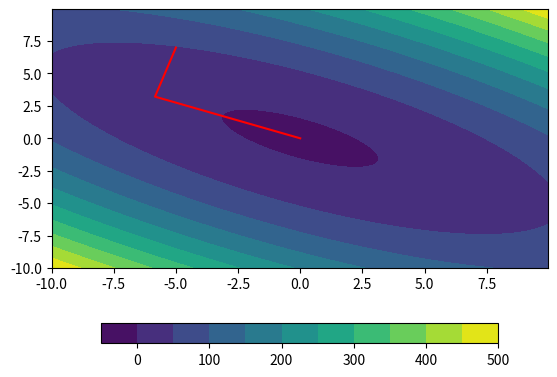

Reproduce this figure in Python. (Note: this script raises an exception after producing the figure.)
# 靡不有初，鲜克有终
# 开发时间：2022/10/25 18:02
"""
演示共轭梯度法解决一个凸函数的最优化问题的例子
优化函数：凸二次函数，n=2
        f(x_1,x_2)=(x_1)**2+2(x_2)**2+2(x_1)*(x_2)-5
"""

import numpy as np
import sympy as sp
from matplotlib import pyplot as plt
from mpl_toolkits.mplot3d import Axes3D
from numpy.linalg import eig

x1 = sp.Symbol('x1')
x2 = sp.Symbol('x2')
vector_x = np.array([[x1], [x2]])  # 定义二维变量（向量）
mtx_Q = np.matrix([[2, 2], [2, 4]])  # 目标函数的二次型矩阵
f = np.array(vector_x.T*(0.5*mtx_Q)*vector_x)[0][0]  # 目标函数 xT Q x
gx1 = sp.diff(f, x1)
gx2 = sp.diff(f, x2)
gx1x1 = sp.diff(gx1, x1)
gx1x2 = sp.diff(gx1, x2)
gx2x2 = sp.diff(gx2, x2)
gx2x1 = sp.diff(gx2, x1)


def function_value(vector):  # 求函数值
    f_value = f.evalf(subs={x1: vector[0][0], x2: vector[1][0]})
    return f_value


def gradient(vector):  # 求梯度向量及模长
    g_x1 = gx1.evalf(subs={x1: vector[0][0], x2: vector[1][0]})
    g_x2 = gx2.evalf(subs={x1: vector[0][0], x2: vector[1][0]})
    vector_g = np.array([[g_x1], [g_x2]])
    modulus = (pow(g_x1, 2) + pow(g_x2, 2)) ** 0.5
    return [vector_g, modulus]


def hesse(vector):  # 求海塞阵修正后的数值,矩阵形式给出
    gx1x1_value = float(gx1x1.evalf(subs={x1: vector[0][0], x2: vector[1][0]}))
    gx1x2_value = float(gx1x2.evalf(subs={x1: vector[0][0], x2: vector[1][0]}))
    gx2x1_value = float(gx2x1.evalf(subs={x1: vector[0][0], x2: vector[1][0]}))
    gx2x2_value = float(gx2x2.evalf(subs={x1: vector[0][0], x2: vector[1][0]}))
    mtx_H_value = np.matrix([[gx1x1_value, gx1x2_value], [gx2x1_value, gx2x2_value]])
    return mtx_H_value


def generate_grid(min_x_1, max_x_1, min_x_2, max_x_2, delta):  # 三维网格底图，参数含范围和颗粒度
    x_1_array = np.arange(min_x_1, max_x_1, delta)
    x_2_array = np.arange(min_x_2, max_x_2, delta)
    x1_array, x2_array = np.meshgrid(x_1_array, x_2_array)
    f_value_array = pow(x1_array, 2)+2*pow(x2_array, 2)+2*x1_array*x2_array-5
    return x1_array, x2_array, f_value_array


def conjugate_gradient_method(vector_initial, epsilon):  # 共轭梯度法
    k = 0
    vector_x_pre = vector_initial
    g_pre = gradient(vector_x_pre)[0]  # 初始梯度
    dir_pre = -g_pre  # 初始方向（负梯度）
    x_1_lst = [vector_x_pre[0][0]]
    x_2_lst = [vector_x_pre[1][0]]
    f_value_lst = [function_value(vector_x_pre)]
    while float(gradient(vector_x_pre)[1]) > epsilon and k <= 300:
        step_pre = -(np.dot(gradient(vector_x_pre)[0].T, dir_pre)).item()/(dir_pre.T*mtx_Q*dir_pre).item()  # 初始步长
        vector_x_new = np.array(vector_x_pre + step_pre * dir_pre)
        beta = (np.dot(gradient(vector_x_new)[0].T, np.dot(mtx_Q, dir_pre))).item()/(np.dot(dir_pre.T,np.dot(mtx_Q,dir_pre))).item()
        dir_new = -gradient(vector_x_new)[0] + beta * dir_pre

        x_1_lst.append(vector_x_new[0][0])
        x_2_lst.append(vector_x_new[1][0])
        f_value_lst.append(function_value(vector_x_new))

        vector_x_pre = vector_x_new
        dir_pre = dir_new
        k = k + 1

    f_value = function_value(vector_x_pre)
    return vector_x_pre, f_value, k, x_1_lst, x_2_lst, f_value_lst


def plot_2D_figure(X1, X2, F, x_1_lst, x_2_lst):  # 绘制二维图像并保存
    plt.figure()
    plt.contourf(X1, X2, F, 10)
    plt.colorbar(orientation='horizontal', shrink=0.8)
    plt.plot(x_1_lst, x_2_lst, c='r', linewidth=1.5)
    plt.savefig('C://Users//张晨皓//Desktop//最优化基础理论与方法学习代码//图片//10.线性共轭梯度法2D.png')
    plt.show()


def plot_3D_figure(X1, X2, F, x_1_lst, x_2_lst,f_value_lst):  # 绘制三维图像并保存
    fig = plt.figure()
    ax = Axes3D(fig)
    p = ax.plot_surface(X1, X2, F, rstride=4, cstride=4, cmap='jet', alpha=0.8)
    ax.plot3D(x_1_lst, x_2_lst, f_value_lst, c='r', linewidth=1.5)
    plt.colorbar(p, shrink=0.8)
    plt.savefig('C://Users//张晨皓//Desktop//最优化基础理论与方法学习代码//图片//10.线性共轭梯度法法3D.png')
    plt.show()


if __name__ == "__main__":
    vector = np.array([[-5], [7]])
    vector_x_opt, value, times, x_1_lst, x_2_lst, f_value_lst = conjugate_gradient_method(vector, 0.001)
    X1, X2, F = generate_grid(-10, 10, -10, 10, 0.05)  # 生成用于三维展示的函数面
    print("最优点坐标", vector_x_opt[0][0], ',', vector_x_opt[1][0])
    print("最优值", value)
    print('迭代次数', times)
    plot_2D_figure(X1, X2, F, x_1_lst, x_2_lst)
    plot_3D_figure(X1, X2, F, x_1_lst, x_2_lst, f_value_lst)
